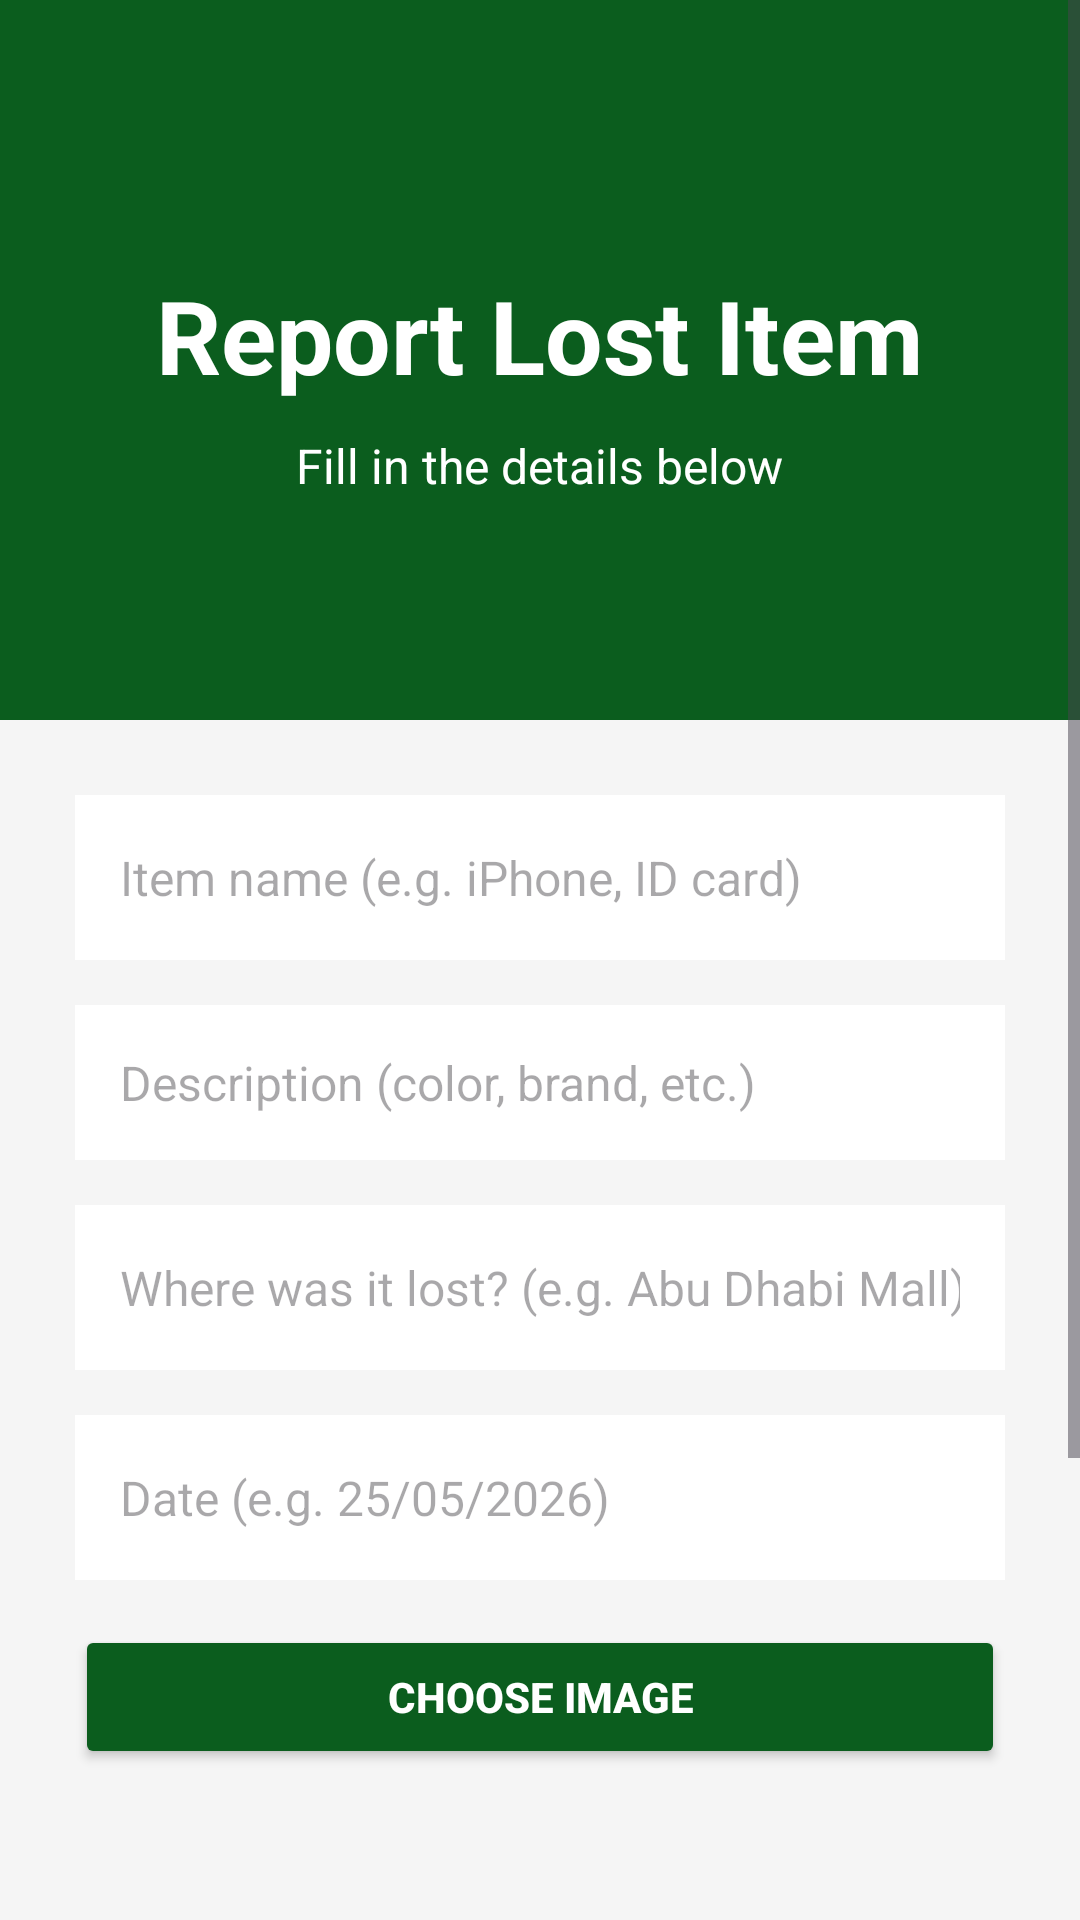

Layout XML and referenced resources for this Android screen:
<!-- AndroidManifest.xml: application theme Theme.LostAndFoundUAE -->
<!-- res/layout/fragment_report_lost.xml -->
<?xml version="1.0" encoding="utf-8"?>
<ScrollView xmlns:android="http://schemas.android.com/apk/res/android"
    android:layout_width="match_parent"
    android:layout_height="match_parent"
    android:background="#F5F5F5">

    <LinearLayout
        android:layout_width="match_parent"
        android:layout_height="wrap_content"
        android:orientation="vertical">

        <LinearLayout
            android:layout_width="match_parent"
            android:layout_height="240dp"
            android:background="#0B5D1E"
            android:gravity="center"
            android:orientation="vertical">

            <TextView
                android:layout_width="wrap_content"
                android:layout_height="wrap_content"
                android:text="Report Lost Item"
                android:textColor="#FFFFFF"
                android:textSize="34dp"
                android:textStyle="bold"
                android:layout_marginTop="15dp" />

            <TextView
                android:layout_width="wrap_content"
                android:layout_height="wrap_content"
                android:text="Fill in the details below"
                android:textColor="#FFFFFF"
                android:textSize="16dp"
                android:layout_marginTop="10dp" />
        </LinearLayout>

        <LinearLayout
            android:layout_width="match_parent"
            android:layout_height="wrap_content"
            android:orientation="vertical"
            android:padding="25dp">

            <EditText
                android:id="@+id/nameTxt"
                android:layout_width="match_parent"
                android:layout_height="55dp"
                android:background="#FFFFFF"
                android:hint="Item name (e.g. iPhone, ID card)"
                android:padding="15dp"
                android:textSize="16dp"
                android:inputType="text" />

            <EditText
                android:id="@+id/descriptionTxt"
                android:layout_width="match_parent"
                android:layout_height="wrap_content"
                android:background="#FFFFFF"
                android:hint="Description (color, brand, etc.)"
                android:padding="15dp"
                android:minLines="3"
                android:gravity="top"
                android:textSize="16dp"
                android:layout_marginTop="15dp"
                android:inputType="text" />

            <EditText
                android:id="@+id/locationTxt"
                android:layout_width="match_parent"
                android:layout_height="55dp"
                android:background="#FFFFFF"
                android:hint="Where was it lost? (e.g. Abu Dhabi Mall)"
                android:padding="15dp"
                android:textSize="16dp"
                android:layout_marginTop="15dp"
                android:inputType="text" />

            <EditText
                android:id="@+id/dateTxt"
                android:layout_width="match_parent"
                android:layout_height="55dp"
                android:background="#FFFFFF"
                android:hint="Date (e.g. 25/05/2026)"
                android:padding="15dp"
                android:textSize="16dp"
                android:layout_marginTop="15dp"
                android:inputType="text" />

            <Button
                android:id="@+id/btnPickImage"
                android:layout_width="match_parent"
                android:layout_height="wrap_content"
                android:text="Choose Image"
                android:textStyle="bold"
                android:textColor="#FFFFFF"
                android:backgroundTint="#0B5D1E"
                android:layout_marginTop="15dp" />

            <ImageView
                android:id="@+id/imagePreview"
                android:layout_width="150dp"
                android:layout_height="150dp"
                android:layout_gravity="center"
                android:layout_marginTop="10dp"
                android:scaleType="centerCrop" />

            <Button
                android:id="@+id/btn_submit"
                android:layout_width="match_parent"
                android:layout_height="wrap_content"
                android:text="SUBMIT REPORT"
                android:textStyle="bold"
                android:textColor="#FFFFFF"
                android:backgroundTint="#0B5D1E"
                android:layout_marginTop="20dp" />

        </LinearLayout>
    </LinearLayout>
</ScrollView>
<!-- resources referenced by this layout -->
<resources>
  <style name="Theme.LostAndFoundUAE" parent="Base.Theme.LostAndFoundUAE" />
  <style name="Base.Theme.LostAndFoundUAE" parent="Theme.Material3.DayNight">
  
          
      </style>
</resources>
